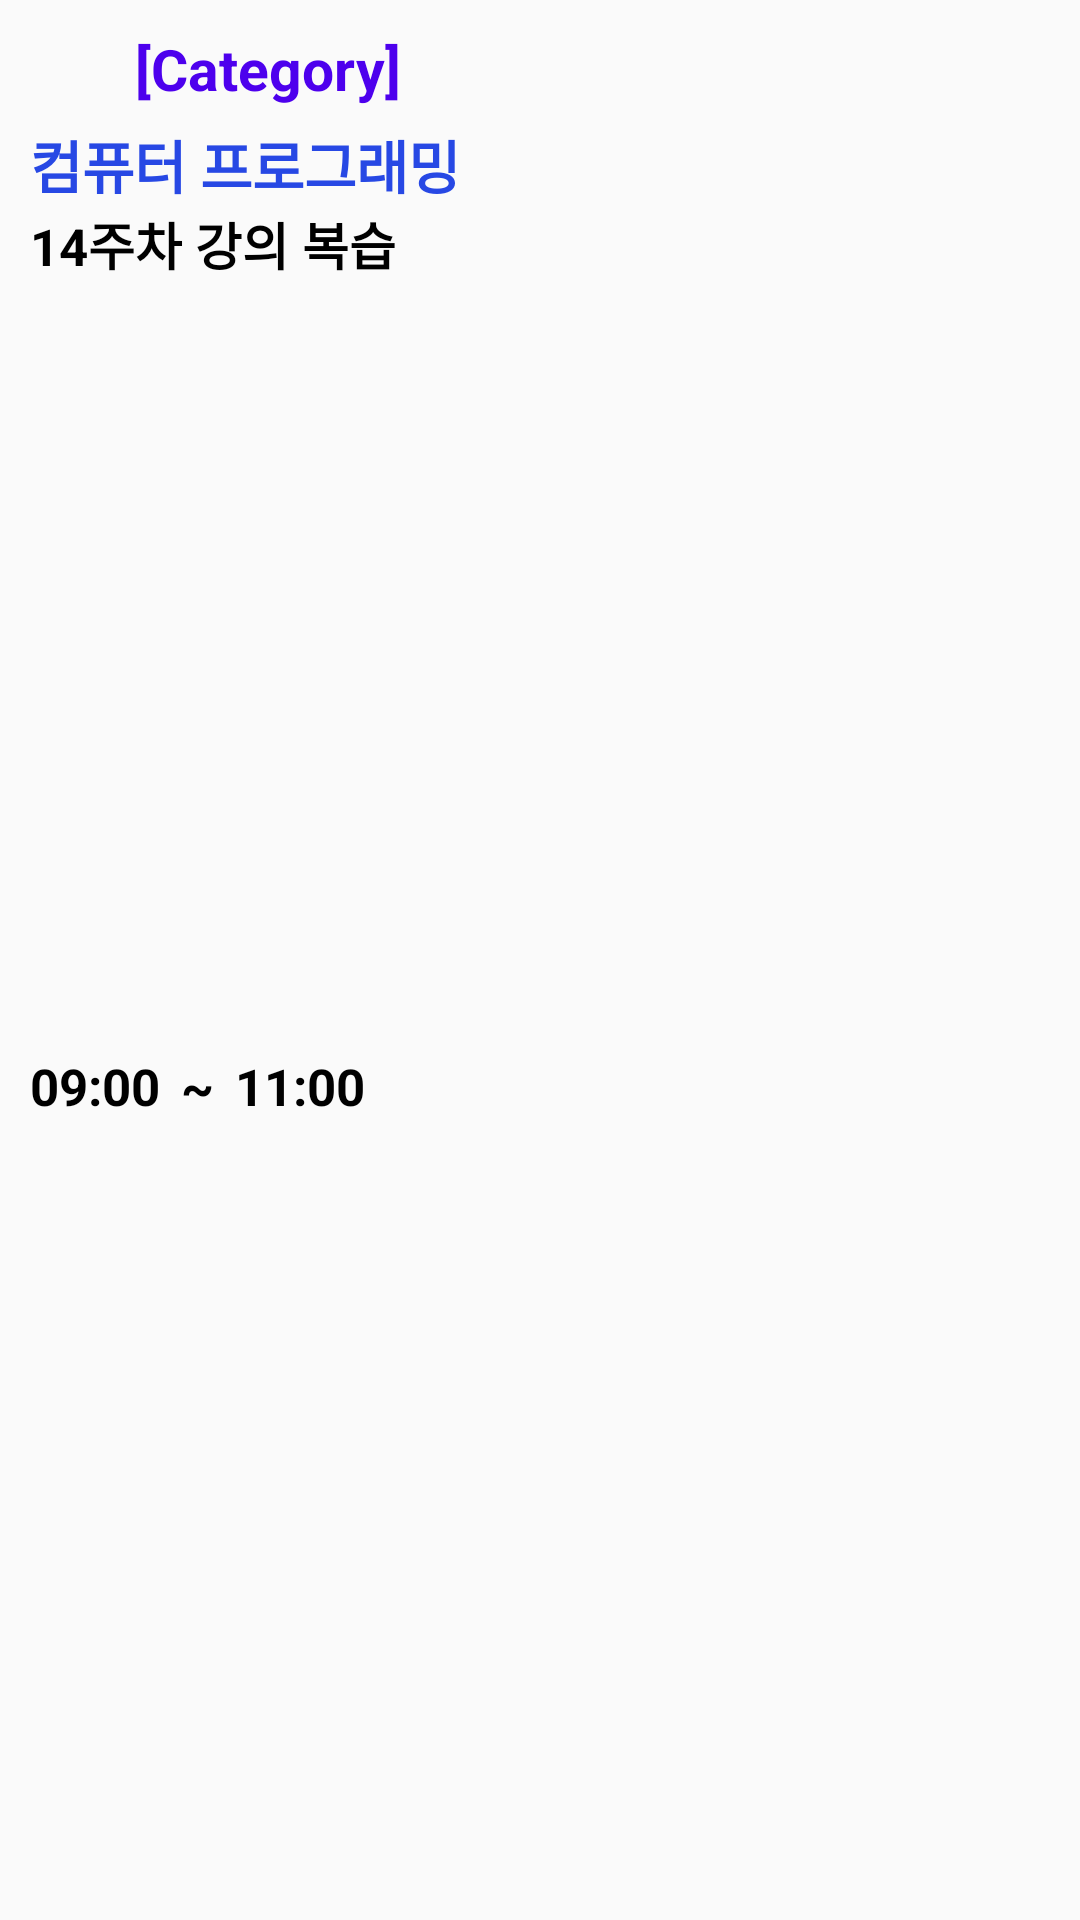

The Android layout XML behind this screen, and the referenced resources:
<!-- AndroidManifest.xml: application theme Theme.MobileProgramming_ToDoList -->
<!-- res/layout/activity_main_item.xml -->
<?xml version="1.0" encoding="utf-8"?>
<androidx.constraintlayout.widget.ConstraintLayout xmlns:android="http://schemas.android.com/apk/res/android"
    android:layout_width="match_parent"
    android:layout_height="wrap_content"
    xmlns:app="http://schemas.android.com/apk/res-auto"
    android:background="@drawable/radius_main_item"
    android:layout_marginHorizontal="10dp"
    android:layout_marginTop="10dp">

    <ImageView
        android:id="@+id/main_item_iv_categoryImg"
        android:layout_width="25dp"
        android:layout_height="25dp"
        android:src="@drawable/studyimg"
        app:layout_constraintTop_toTopOf="parent"
        app:layout_constraintStart_toStartOf="parent"
        android:layout_marginTop="10dp"
        android:layout_marginLeft="10dp"/>
    <TextView
        android:id="@+id/main_item_tv_category"
        android:layout_width="wrap_content"
        android:layout_height="wrap_content"
        android:text="[Category]"
        android:textStyle="bold"
        android:textSize="19dp"
        android:textColor="#4D00ED"
        android:layout_marginLeft="10dp"
        app:layout_constraintStart_toEndOf="@id/main_item_iv_categoryImg"
        app:layout_constraintTop_toTopOf="@id/main_item_iv_categoryImg" />

    
    <TextView
        android:id="@+id/main_item_tv_title"
        android:layout_width="wrap_content"
        android:layout_height="wrap_content"
        android:text="컴퓨터 프로그래밍"
        android:textStyle="bold"
        android:textSize="19dp"
        android:textColor="#2748e4"
        android:layout_marginLeft="10dp"
        app:layout_constraintStart_toStartOf="parent"
        app:layout_constraintTop_toBottomOf="@id/main_item_tv_category"
        android:layout_marginTop="5dp"/>

    <TextView
        android:id="@+id/main_item_tv_content"
        android:layout_width="wrap_content"
        android:layout_height="wrap_content"
        android:text="14주차 강의 복습"
        android:textColor="@color/black"
        android:textSize="17dp"
        android:textStyle="bold"
        app:layout_constraintTop_toBottomOf="@id/main_item_tv_title"
        app:layout_constraintStart_toStartOf="@+id/main_item_tv_title"/>

    <TextView
        android:id="@+id/main_item_tv_startTime"
        android:layout_width="wrap_content"
        android:layout_height="wrap_content"
        android:text="09:00"
        android:textSize="17dp"
        android:textColor="@color/black"
        android:textStyle="bold"
        app:layout_constraintTop_toBottomOf="@+id/main_item_tv_content"
        app:layout_constraintStart_toStartOf="@+id/main_item_tv_content"
        app:layout_constraintBottom_toBottomOf="parent"
        android:layout_marginBottom="10dp"/>
    <TextView
        android:id="@+id/main_item_tv_toTime"
        android:layout_width="wrap_content"
        android:layout_height="wrap_content"
        android:text="~"
        android:textSize="17dp"
        android:textStyle="bold"
        android:textColor="@color/black"
        app:layout_constraintTop_toTopOf="@id/main_item_tv_startTime"
        app:layout_constraintBottom_toBottomOf="@id/main_item_tv_startTime"
        app:layout_constraintStart_toEndOf="@id/main_item_tv_startTime"
        android:layout_marginLeft="7dp"/>

    <TextView
        android:id="@+id/main_item_tv_endTime"
        android:layout_width="wrap_content"
        android:layout_height="wrap_content"
        android:textSize="17dp"
        android:textColor="@color/black"
        android:text="11:00"
        android:textStyle="bold"
        app:layout_constraintStart_toEndOf="@id/main_item_tv_toTime"
        app:layout_constraintTop_toTopOf="@id/main_item_tv_startTime"
        app:layout_constraintBottom_toBottomOf="@id/main_item_tv_startTime"
        android:layout_marginLeft="7dp"/>

</androidx.constraintlayout.widget.ConstraintLayout>
<!-- resources referenced by this layout -->
<resources>
  <color name="black">#FF000000</color>
  <style name="Theme.MobileProgramming_ToDoList" parent="Theme.AppCompat.Light.NoActionBar">
          
          <item name="colorPrimary">@color/purple_500</item>
          <item name="colorPrimaryVariant">@color/purple_700</item>
          <item name="colorOnPrimary">@color/white</item>
          
          <item name="colorSecondary">@color/teal_200</item>
          <item name="colorSecondaryVariant">@color/teal_700</item>
          <item name="colorOnSecondary">@color/black</item>
          
          <item name="android:statusBarColor" tools:targetApi="l">@color/blue</item>
          
      </style>
  <color name="purple_500">#FF6200EE</color>
  <color name="purple_700">#FF3700B3</color>
  <color name="white">#FFFFFFFF</color>
  <color name="teal_200">#FF03DAC5</color>
  <color name="teal_700">#FF018786</color>
  <color name="blue">#5570ea</color>
</resources>
